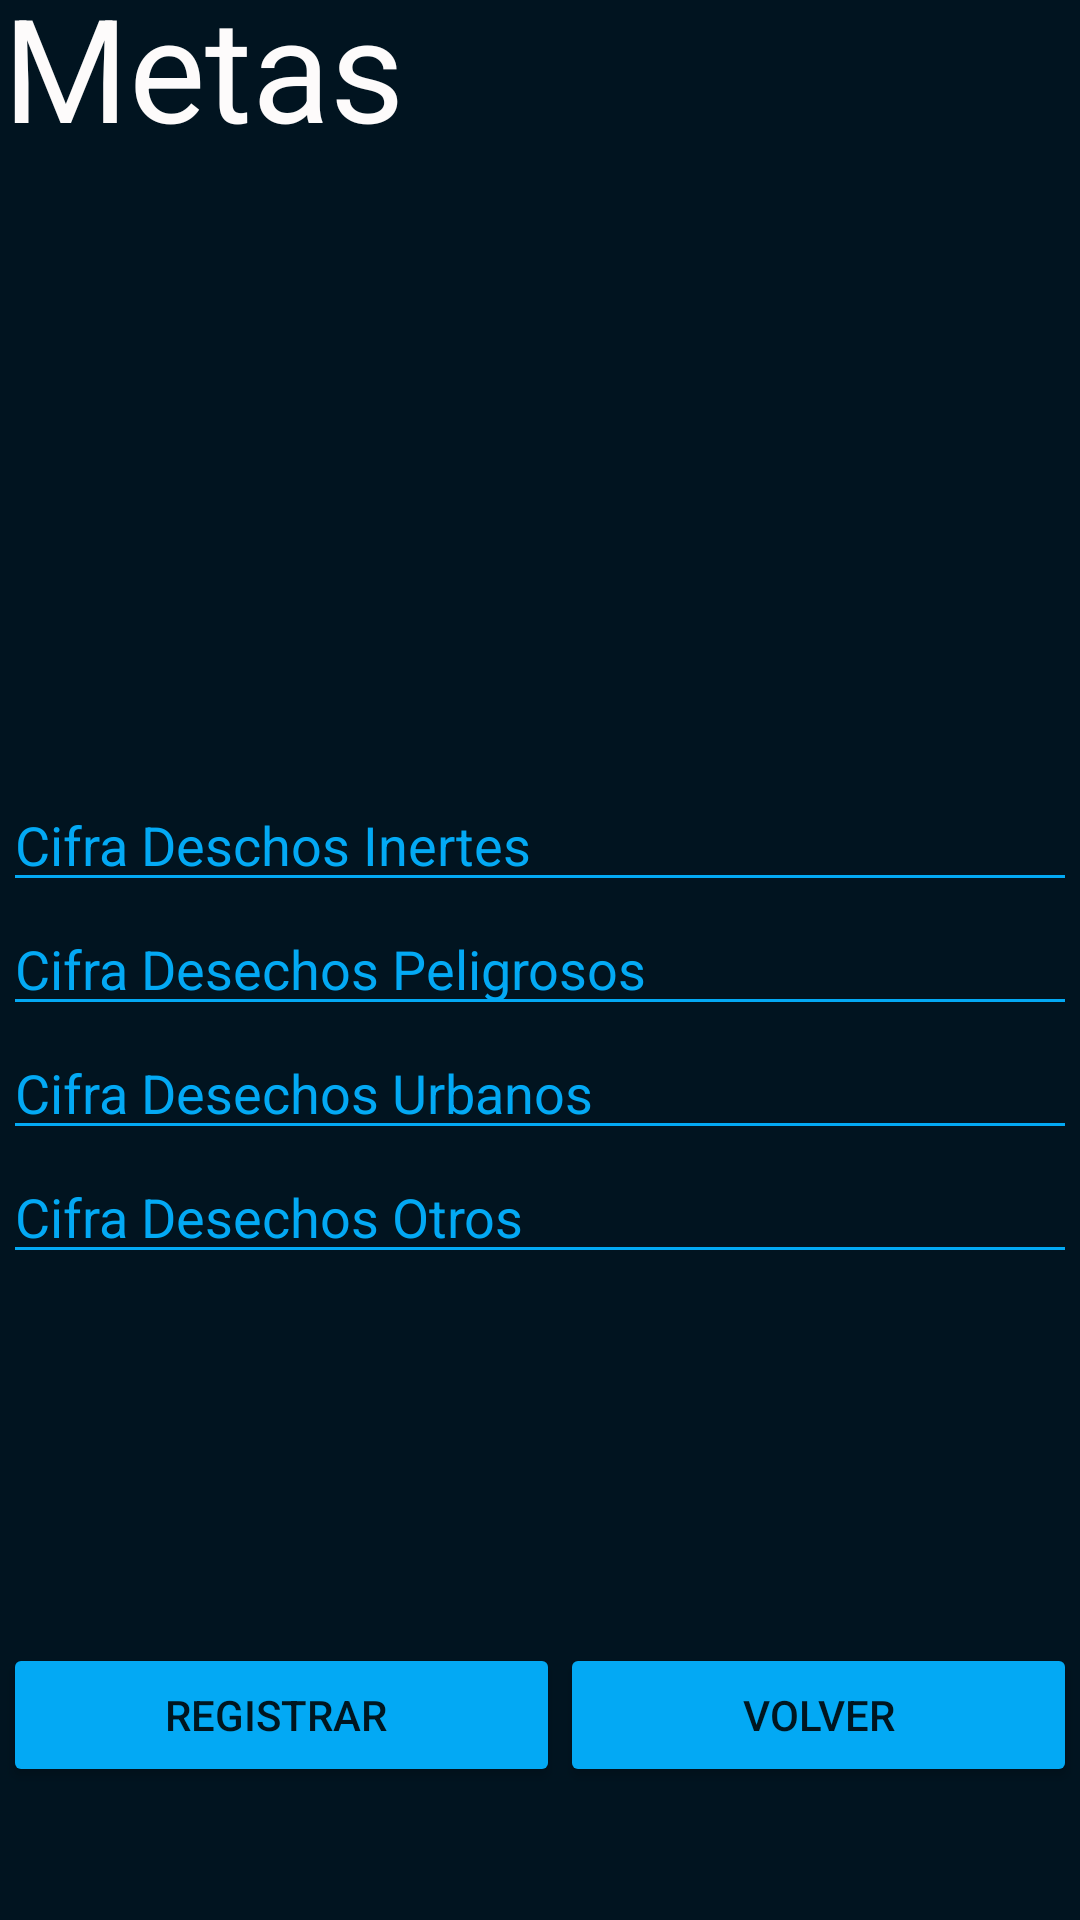

Write the Android layout XML for this screen, with the resource values it uses.
<!-- AndroidManifest.xml: application theme Theme.Proyecto_Base_Datos -->
<!-- res/layout/activity_metas_desechos.xml -->
<?xml version="1.0" encoding="utf-8"?>
<androidx.constraintlayout.widget.ConstraintLayout xmlns:android="http://schemas.android.com/apk/res/android"
    xmlns:app="http://schemas.android.com/apk/res-auto"
    xmlns:tools="http://schemas.android.com/tools"
    android:layout_width="match_parent"
    android:layout_height="match_parent"
    android:background="#011420"
    tools:context=".Metas_desechos">

    <LinearLayout
        android:layout_width="358dp"
        android:layout_height="661dp"
        android:orientation="vertical"
        app:layout_constraintBottom_toBottomOf="parent"
        app:layout_constraintEnd_toEndOf="parent"
        app:layout_constraintStart_toStartOf="parent"
        app:layout_constraintTop_toTopOf="parent">

        <LinearLayout
            android:layout_width="match_parent"
            android:layout_height="wrap_content"
            android:orientation="horizontal">

            <TextView
                android:id="@+id/textView11"
                android:layout_width="wrap_content"
                android:layout_height="wrap_content"
                android:layout_weight="1"
                android:text="Metas"
                android:textColor="#FDFBFB"
                android:textSize="48sp" />
        </LinearLayout>

        <LinearLayout
            android:layout_width="match_parent"
            android:layout_height="205dp"
            android:orientation="horizontal"></LinearLayout>

        <EditText
            android:id="@+id/editText_mta_inertes"
            android:layout_width="match_parent"
            android:layout_height="wrap_content"
            android:backgroundTint="#03A9F4"
            android:ems="10"
            android:hint="Cifra Deschos Inertes"
            android:inputType="textPersonName"
            android:textColor="#03A9F4"
            android:textColorHint="#03A9F4" />

        <EditText
            android:id="@+id/editText_mta_peligrosos"
            android:layout_width="match_parent"
            android:layout_height="wrap_content"
            android:backgroundTint="#03A9F4"
            android:ems="10"
            android:hint="Cifra Desechos Peligrosos"
            android:inputType="textPersonName"
            android:textColor="#03A9F4"
            android:textColorHint="#03A9F4" />

        <EditText
            android:id="@+id/editText_mta_urbanos"
            android:layout_width="match_parent"
            android:layout_height="wrap_content"
            android:backgroundTint="#03A9F4"
            android:ems="10"
            android:hint="Cifra Desechos Urbanos"
            android:inputType="textPersonName"
            android:textColorHint="#03A9F4" />

        <EditText
            android:id="@+id/editText_mta_otros"
            android:layout_width="match_parent"
            android:layout_height="wrap_content"
            android:backgroundTint="#03A9F4"
            android:ems="10"
            android:hint="Cifra Desechos Otros"
            android:inputType="textPersonName"
            android:textColor="#03A9F4"
            android:textColorHint="#03A9F4" />

        <LinearLayout
            android:layout_width="match_parent"
            android:layout_height="123dp"
            android:orientation="horizontal"></LinearLayout>

        <LinearLayout
            android:layout_width="match_parent"
            android:layout_height="wrap_content"
            android:orientation="horizontal">

            <Button
                android:id="@+id/bn_mta_registrar"
                android:layout_width="wrap_content"
                android:layout_height="wrap_content"
                android:layout_weight="1"
                android:backgroundTint="#03A9F4"
                android:text="Registrar " />

            <Button
                android:id="@+id/bn_mta_volver"
                android:layout_width="wrap_content"
                android:layout_height="wrap_content"
                android:layout_weight="1"
                android:backgroundTint="#03A9F4"
                android:text="Volver" />
        </LinearLayout>

    </LinearLayout>
</androidx.constraintlayout.widget.ConstraintLayout>
<!-- resources referenced by this layout -->
<resources>
  <style name="Theme.Proyecto_Base_Datos" parent="Theme.MaterialComponents.DayNight.DarkActionBar">
          
          <item name="colorPrimary">@color/purple_500</item>
          <item name="colorPrimaryVariant">@color/purple_700</item>
          <item name="colorOnPrimary">@color/white</item>
          
          <item name="colorSecondary">@color/teal_200</item>
          <item name="colorSecondaryVariant">@color/teal_700</item>
          <item name="colorOnSecondary">@color/black</item>
          
          <item name="android:statusBarColor" tools:targetApi="l">?attr/colorPrimaryVariant</item>
          
      </style>
  <!-- not gathered from this repository: default colours our renderer supplied (Android Studio template values) -->
  <color name="purple_500">#FF6200EE</color>
  <color name="purple_700">#FF3700B3</color>
  <color name="teal_200">#FF03DAC5</color>
  <color name="teal_700">#FF018786</color>
  <color name="black">#FF000000</color>
  <color name="white">#FFFFFFFF</color>
</resources>
